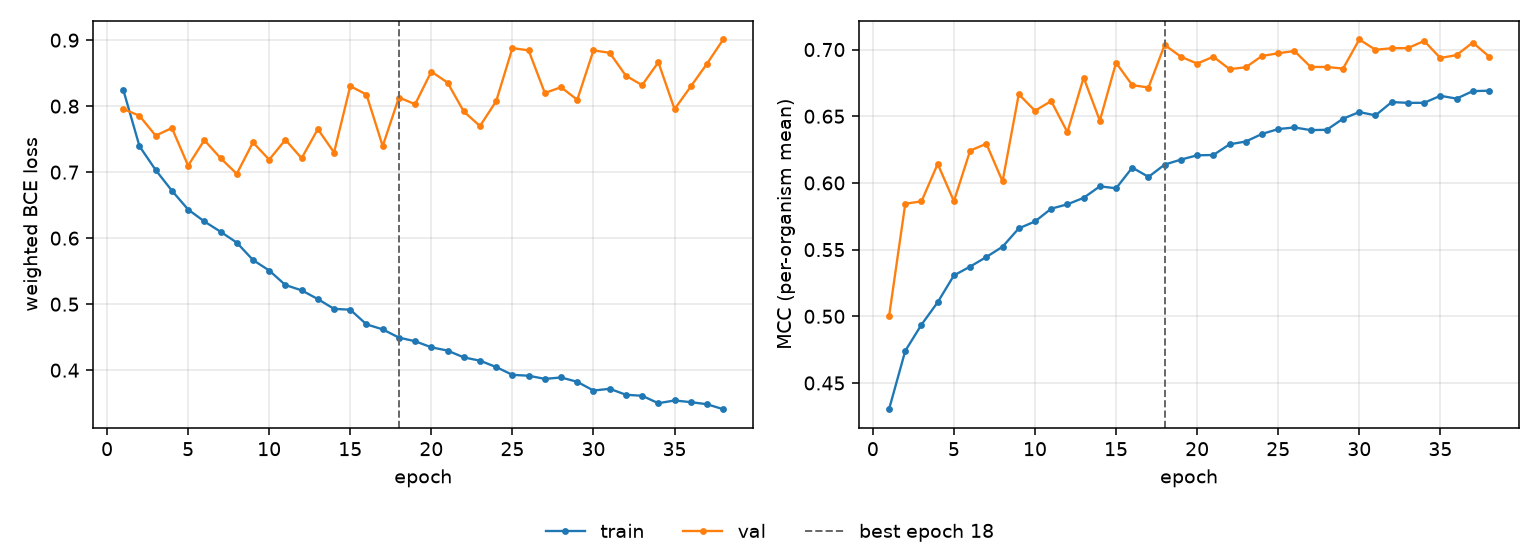

The table this chart was drawn from, first rows:
epoch, tr_loss, vl_loss, tr_mcc, vl_mcc, is_best
1, 0.8249, 0.7957, 0.4303, 0.5, False
2, 0.7393, 0.7854, 0.4741, 0.5844, False
3, 0.7032, 0.7553, 0.4937, 0.5862, False
4, 0.6719, 0.7669, 0.5105, 0.6143, False
5, 0.6434, 0.7099, 0.5307, 0.5863, False
6, 0.6254, 0.7485, 0.5372, 0.6242, False
7, 0.6098, 0.7213, 0.5445, 0.6294, False
8, 0.5933, 0.6975, 0.5522, 0.6011, False
9, 0.5669, 0.7451, 0.5659, 0.6665, False
10, 0.551, 0.7189, 0.5711, 0.6541, False
11, 0.529, 0.7491, 0.5807, 0.6614, False
12, 0.521, 0.721, 0.584, 0.638, False
13, 0.5077, 0.7652, 0.5888, 0.679, False
14, 0.4929, 0.7298, 0.5975, 0.6467, False
15, 0.4916, 0.8303, 0.596, 0.6901, False
16, 0.4695, 0.8176, 0.6115, 0.6733, False
17, 0.4618, 0.7395, 0.6045, 0.6715, False
18, 0.4494, 0.8131, 0.6138, 0.7035, True
19, 0.4438, 0.8029, 0.6175, 0.6946, False
20, 0.4347, 0.8523, 0.6207, 0.6895, False
21, 0.4297, 0.8357, 0.6209, 0.6946, False
22, 0.4194, 0.7919, 0.629, 0.6853, False
23, 0.4144, 0.7699, 0.631, 0.6867, False
24, 0.4047, 0.8076, 0.6367, 0.6952, False
25, 0.3929, 0.8879, 0.6404, 0.6972, False
26, 0.3916, 0.8845, 0.6416, 0.6989, False
27, 0.3868, 0.8199, 0.6396, 0.687, False
28, 0.3889, 0.8287, 0.6399, 0.6869, False
29, 0.3824, 0.8096, 0.6482, 0.6857, False
30, 0.3691, 0.8845, 0.6531, 0.7076, False
31, 0.3718, 0.8808, 0.6507, 0.6998, False
32, 0.3628, 0.846, 0.6606, 0.701, False
33, 0.3612, 0.8318, 0.66, 0.7011, False
34, 0.3499, 0.8665, 0.6601, 0.7065, False
35, 0.3541, 0.7955, 0.6653, 0.6937, False
36, 0.3516, 0.8298, 0.6632, 0.6959, False
37, 0.3484, 0.8643, 0.6688, 0.7053, False
38, 0.3409, 0.901, 0.6692, 0.6948, False
